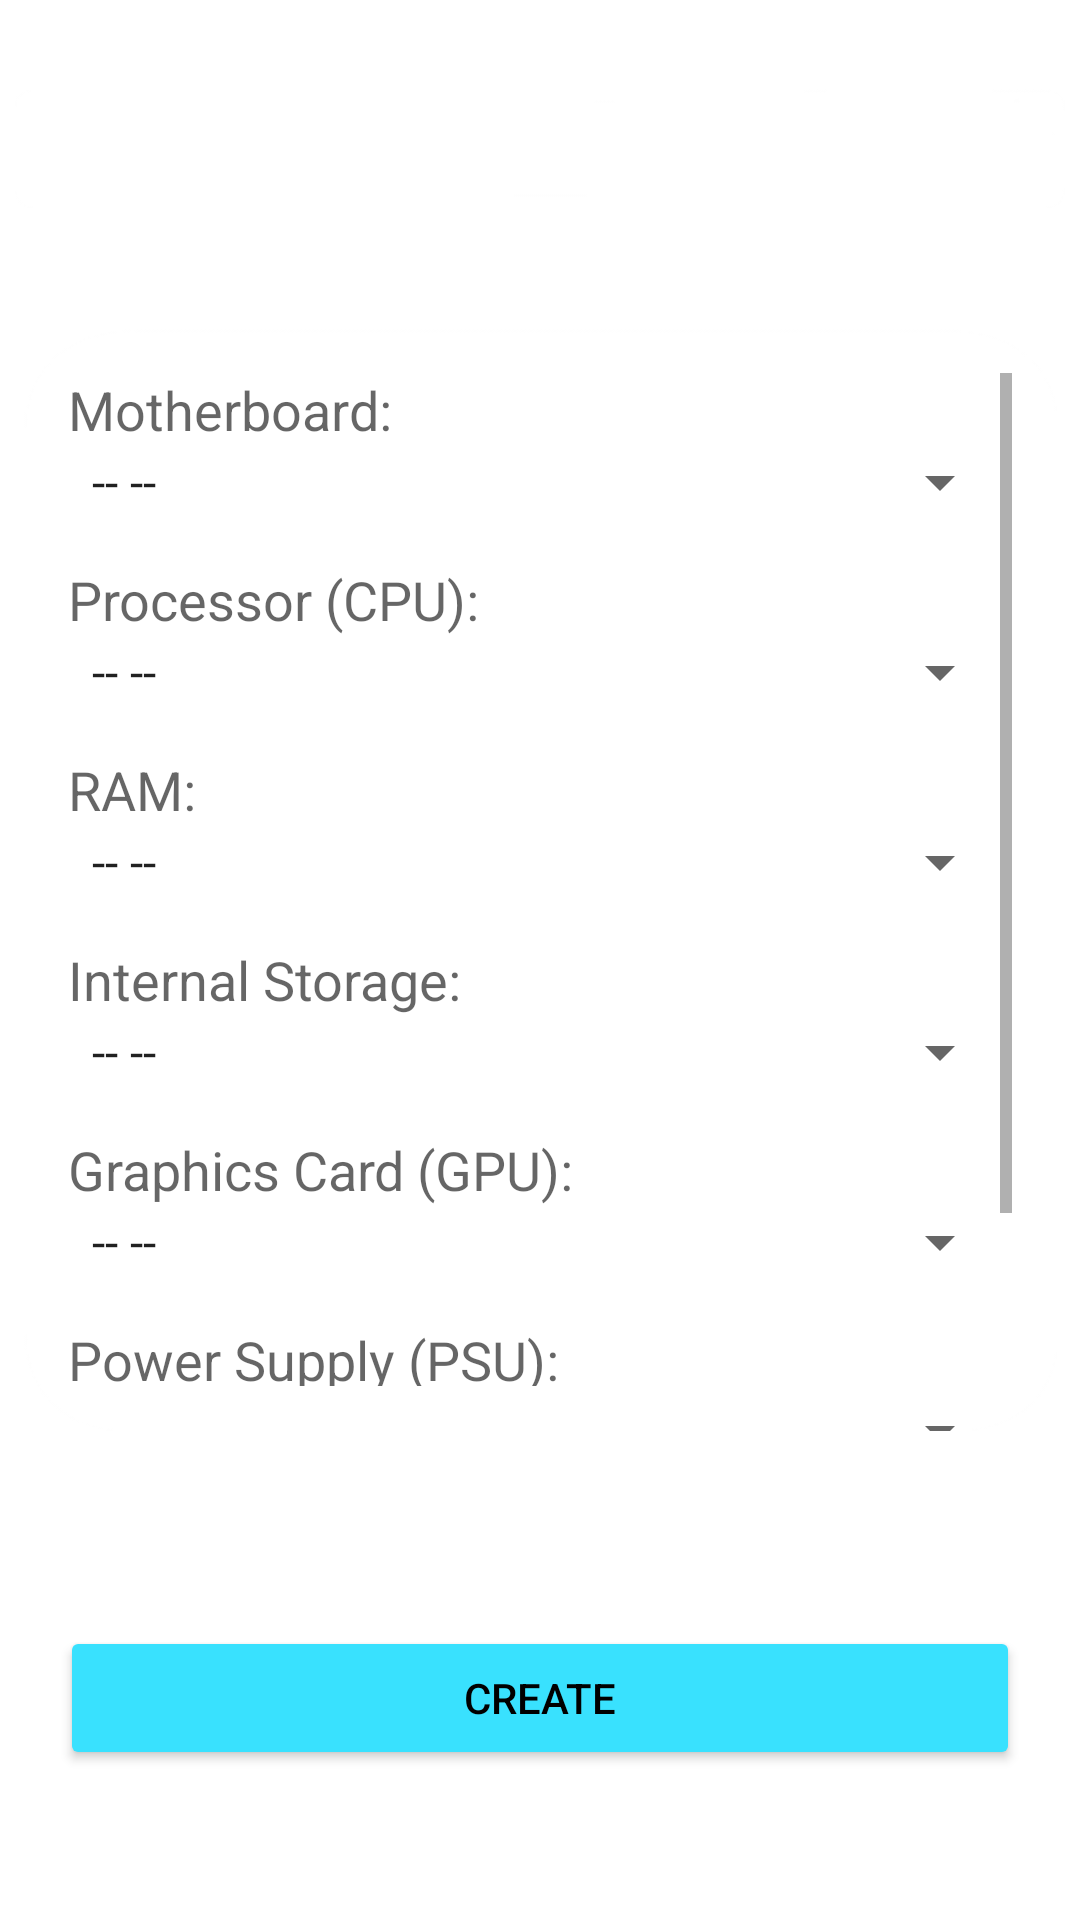

Write the Android layout XML for this screen, with the resource values it uses.
<!-- AndroidManifest.xml: application theme AppTheme -->
<!-- res/layout/activity_create.xml -->
<LinearLayout android:orientation="vertical" android:background="@drawable/transact_bg" android:layout_width="match_parent" android:layout_height="match_parent" xmlns:android="http://schemas.android.com/apk/res/android"><TextView android:text="Enter build name:" android:textAppearance="?android:attr/textAppearanceLarge" android:layout_width="match_parent" android:layout_height="wrap_content" android:textColor="#ffffff" android:id="@+id/textView8" /><EditText android:layout_width="match_parent" android:layout_height="40dp" android:padding="10dp" android:layout_marginLeft="5dp" android:layout_marginRight="5dp" android:background="@drawable/spinner_bg" android:id="@+id/txtcreatebuildname" android:layout_marginBottom="0.0dp" /><ScrollView android:layout_width="344.5dp" android:layout_height="367.5dp" android:layout_marginTop="40dp" android:padding="15dp" android:layout_gravity="center" android:background="@drawable/scrollview_bg" android:id="@+id/scrollView1"><LinearLayout android:orientation="vertical" android:minWidth="25px" android:minHeight="25px" android:layout_width="match_parent" android:layout_height="match_parent" android:id="@+id/linearLayout2"><TextView android:text="Motherboard:" android:textAppearance="?android:attr/textAppearanceMedium" android:layout_width="match_parent" android:layout_height="wrap_content" android:id="@+id/textView1" /><Spinner android:layout_width="match_parent" android:layout_height="wrap_content" android:entries="@array/motherboard_array" android:id="@+id/spincreatemotherboard" /><TextView android:text="Processor (CPU):" android:textAppearance="?android:attr/textAppearanceMedium" android:layout_width="match_parent" android:layout_height="wrap_content" android:layout_marginTop="15dp" android:id="@+id/textView2" /><Spinner android:layout_width="match_parent" android:layout_height="wrap_content" android:entries="@array/cpu_array" android:id="@+id/spincreatecpu" /><TextView android:text="RAM:" android:textAppearance="?android:attr/textAppearanceMedium" android:layout_width="match_parent" android:layout_height="wrap_content" android:layout_marginTop="15dp" android:id="@+id/textView3" /><Spinner android:layout_width="match_parent" android:layout_height="wrap_content" android:entries="@array/ram_array" android:id="@+id/spincreateram" /><TextView android:text="Internal Storage:" android:textAppearance="?android:attr/textAppearanceMedium" android:layout_width="match_parent" android:layout_height="wrap_content" android:layout_marginTop="15dp" android:id="@+id/textView4" /><Spinner android:layout_width="match_parent" android:layout_height="wrap_content" android:entries="@array/storage_array" android:id="@+id/spincreatestorage" /><TextView android:text="Graphics Card (GPU):" android:textAppearance="?android:attr/textAppearanceMedium" android:layout_width="match_parent" android:layout_height="wrap_content" android:layout_marginTop="15dp" android:id="@+id/textView5" /><Spinner android:layout_width="match_parent" android:layout_height="wrap_content" android:entries="@array/gpu_array" android:id="@+id/spincreategpu" /><TextView android:text="Power Supply (PSU):" android:textAppearance="?android:attr/textAppearanceMedium" android:layout_width="match_parent" android:layout_height="wrap_content" android:layout_marginTop="15dp" android:id="@+id/textView6" /><Spinner android:layout_width="match_parent" android:layout_height="wrap_content" android:entries="@array/psu_array" android:id="@+id/spincreatepsu" /><TextView android:text="PC Case:" android:textAppearance="?android:attr/textAppearanceMedium" android:layout_width="match_parent" android:layout_height="wrap_content" android:layout_marginTop="15dp" android:id="@+id/textView7" /><Spinner android:layout_width="match_parent" android:layout_height="wrap_content" android:entries="@array/case_array" android:id="@+id/spincreatecase" /></LinearLayout></ScrollView><LinearLayout android:orientation="vertical" android:layout_width="match_parent" android:layout_height="0dp" android:layout_weight="1" android:gravity="center|bottom" android:minWidth="25px" android:minHeight="25px" android:id="@+id/linearLayout1"><Button android:text="CREATE" android:layout_width="320dp" android:layout_height="wrap_content" android:layout_marginBottom="50dp" android:layout_gravity="center_horizontal|center" android:textColor="#000000" android:backgroundTint="#ff39e1fe" android:id="@+id/btncreate" /></LinearLayout></LinearLayout>
<!-- resources referenced by this layout -->
<resources>
  <string-array name="case_array"><item>-- --</item><item>Keytech T850</item><item>Dark Flash DLM21</item></string-array>
  <string-array name="cpu_array"><item>-- --</item><item>Intel Core i5-9400</item><item>AMD Ryzen 5 2600</item></string-array>
  <string-array name="gpu_array"><item>-- --</item><item>GIGABYTE GTX1660 SUPER</item><item>MSI GeForce GT1030 Aero ITX</item></string-array>
  <string-array name="motherboard_array"><item>-- --</item><item>MSI B450M Mortar Max</item><item>GIGABYTE B550 Aourus Pro AC ATX</item></string-array>
  <string-array name="psu_array"><item>-- --</item><item>Corsair CV450 450WATTS 80+ BRONZE</item><item>MSI MAG A550BN 550WATTS 80+ BRONZE</item></string-array>
  <string-array name="ram_array"><item>-- --</item><item>G.SKILL 16GB DDR4 3600MHZ</item><item>Corsair VENGEANCE PRO 16GB DDR4 3200MHZ</item></string-array>
  <string-array name="storage_array"><item>-- --</item><item>Seagate 2TB BARRACUDA HDD</item><item>Western Digital BLue 1TB HDD</item></string-array>
  <!-- drawable scrollview_bg: png bitmap (drawable, 4592 bytes) -->
  <!-- drawable spinner_bg: png bitmap (drawable, 951 bytes) -->
  <style name="AppTheme" parent="Theme.MaterialComponents.Light.DarkActionBar"><item name="colorPrimary">#1c1357</item><item name="colorPrimaryDark">@color/colorPrimaryDark</item><item name="colorAccent">@color/colorAccent</item></style>
  <!-- not gathered from this repository: default colours our renderer supplied (Android Studio template values) -->
  <color name="colorPrimaryDark">#FF3700B3</color>
  <color name="colorAccent">#FF03DAC5</color>
</resources>
